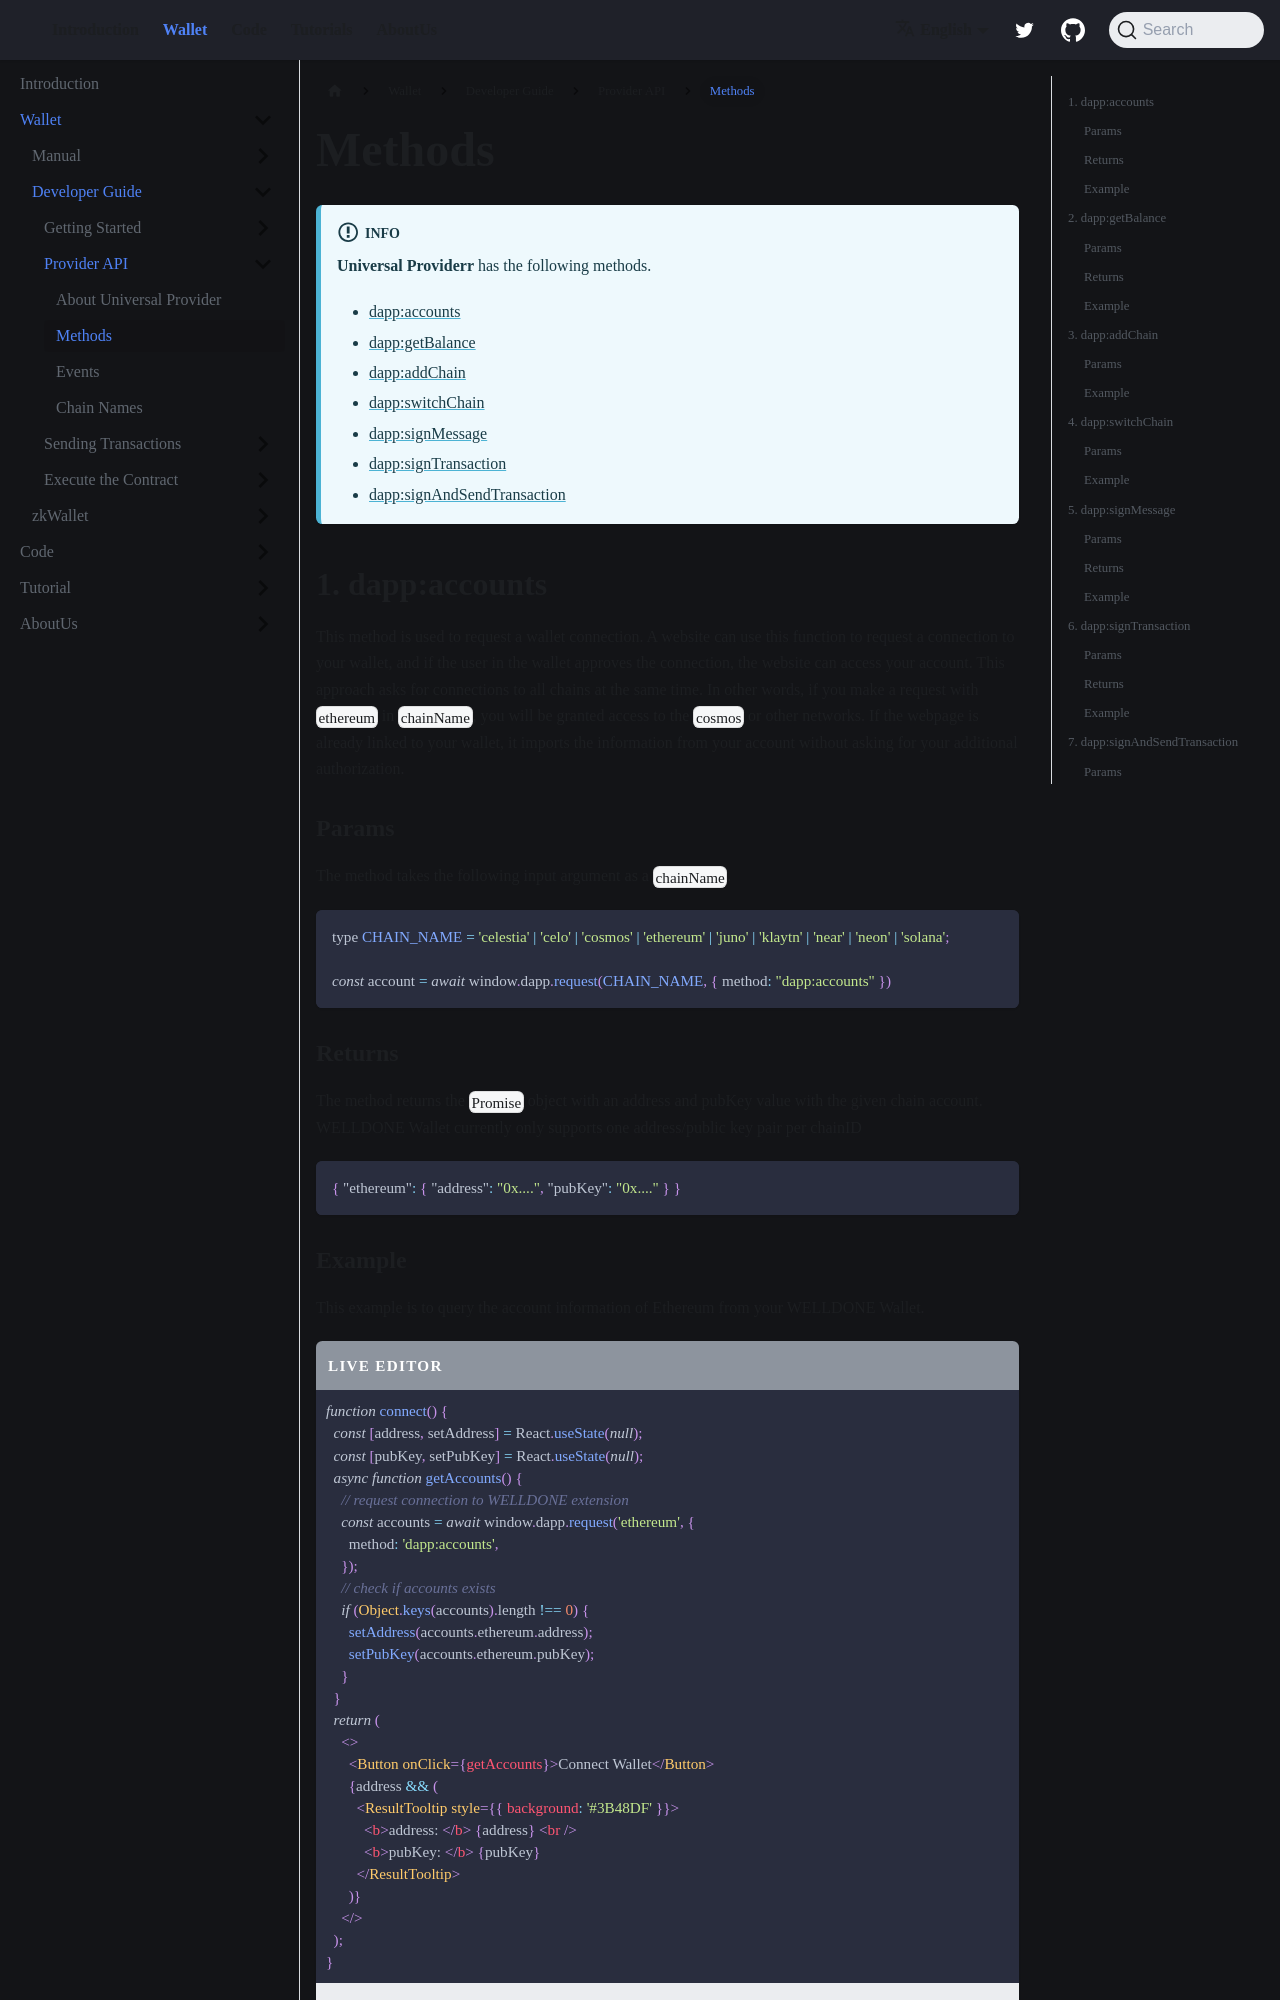

repository: welldonestudio/welldonestudio.github.io · page: wallet/developer-guide/provider-api/method/index.html · generator: docusaurus

---
sidebar_position: 2
keywords: [Methods, dapp:accounts, dapp:addChain, dapp:sendTransaction, dapp:getBalance]
description: Methods that Universal Provider support
---

# Methods

:::info
**Universal Providerr** has the following methods.

- [dapp:accounts](#account)
- [dapp:getBalance](#getBalance)
- [dapp:addChain](#addChain)
- [dapp:switchChain](#switchChain)
- [dapp:signMessage](#signMessage)
- [dapp:signTransaction](#signTransaction)
- [dapp:signAndSendTransaction](#signAndSendTransaction)

:::

## 1. dapp:accounts {#account}

This method is used to request a wallet connection. A website can use this function to request a connection to your wallet, and if the user in the wallet approves the connection, the website can access your account. This approach asks for connections to all chains at the same time. In other words, if you make a request with `ethereum` in `chainName`, you will be granted access to the `cosmos` or other networks. If the webpage is already linked to your wallet, it imports the information from your account without asking for your additional authorization.

### Params

The method takes the following input argument as a `chainName`.

```javascript
type CHAIN_NAME = 'celestia' | 'celo' | 'cosmos' | 'ethereum' | 'juno' | 'klaytn' | 'near' | 'neon' | 'solana';

const account = await window.dapp.request(CHAIN_NAME, { method: "dapp:accounts" })
```

### Returns

The method returns the `Promise` object with an address and pubKey value with the given chain account. WELLDONE Wallet currently only supports one address/public key pair per chainID

```json
{ "ethereum": { "address": "0x....", "pubKey": "0x...." } }
```
